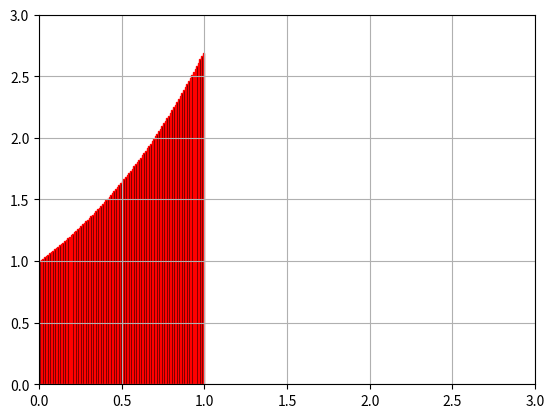

Generate this figure with matplotlib:
import matplotlib.pyplot as painter
import math

class Point:
    def __init__(self, x: int, y: int):
        self.__x = x
        self.__y = y

    @property
    def x(self):
        return self.__x
    
    @property
    def y(self):
        return self.__y

def get_formula_value_at(x: int) -> int:
    return math.e ** x

def calculate_step(start: int, end: int, accuracy: int) -> int:
    return (end - start) / accuracy

def calculate_graph_points(start: int, end: int, accuracy: int) -> list[Point]:
    points = []

    step = calculate_step(start, end, accuracy)
    x = start
    while (x < end):
        points.append(Point(x, get_formula_value_at(x)))
        x += step

    return points

def create_integral_shape(points: list[Point], accuracy: int) -> list[painter.Rectangle]:
    rectangles = []

    step = calculate_step(points[0].x, points[-1].x, accuracy)
    for point in points:
        rectangles.append(painter.Rectangle((point.x, 0), step, point.y, edgecolor='r', facecolor='black'))

    return rectangles
        
def create_window() -> None:
    painter.xlim(0, 3)
    painter.ylim(0, 3)
    painter.grid(True)
    painter.show()

def main(start: int, end: int, accuracy: int):
    points = calculate_graph_points(start, end, accuracy)
    rectangles = create_integral_shape(points, accuracy)
    for rectangle in rectangles:
        painter.gca().add_patch(rectangle)
    create_window()

main(0, 1, 100)